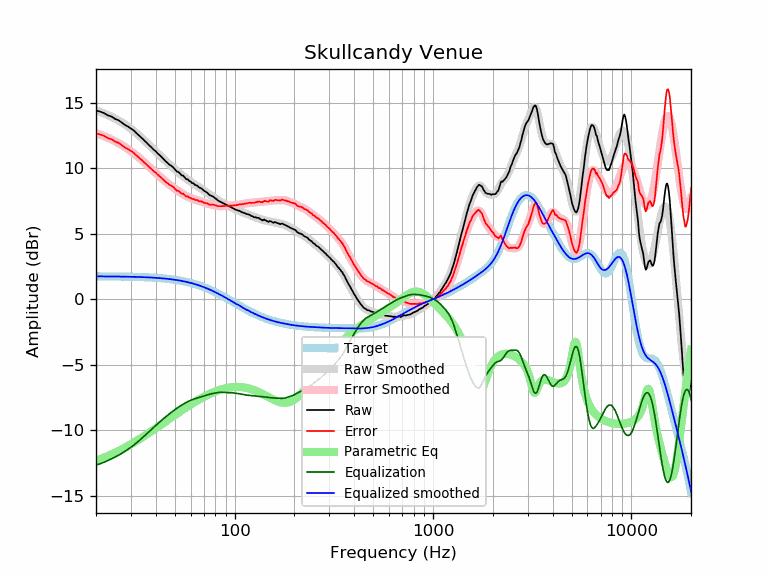

The file beside this chart, header and first rows:
frequency, raw, error, smoothed, error_smoothed, equalization, parametric_eq, equalized_raw, equalized_smoothed, target
20, 14.41, 12.67, 14.43, 12.68, -12.68, -12.33, 1.72, 1.74, 1.74
21, 14.33, 12.59, 14.31, 12.57, -12.57, -12.22, 1.76, 1.74, 1.74
22, 14.21, 12.47, 14.19, 12.45, -12.45, -12.10, 1.76, 1.74, 1.74
23, 14.04, 12.30, 14.06, 12.32, -12.32, -11.97, 1.72, 1.74, 1.74
24, 13.95, 12.21, 13.93, 12.19, -12.19, -11.85, 1.76, 1.74, 1.74
25, 13.77, 12.04, 13.79, 12.06, -12.06, -11.72, 1.71, 1.73, 1.73
26, 13.67, 11.94, 13.65, 11.92, -11.92, -11.60, 1.75, 1.73, 1.73
27, 13.49, 11.76, 13.50, 11.77, -11.77, -11.47, 1.72, 1.73, 1.73
28, 13.31, 11.59, 13.35, 11.62, -11.62, -11.34, 1.69, 1.72, 1.72
29, 13.19, 11.47, 13.19, 11.47, -11.47, -11.21, 1.72, 1.72, 1.72
30, 13.04, 11.33, 13.02, 11.31, -11.31, -11.08, 1.73, 1.71, 1.71
31, 12.89, 11.18, 12.85, 11.15, -11.15, -10.95, 1.74, 1.71, 1.71
32, 12.68, 10.98, 12.68, 10.98, -10.98, -10.83, 1.70, 1.70, 1.70
33, 12.50, 10.80, 12.50, 10.81, -10.81, -10.70, 1.69, 1.70, 1.70
34, 12.32, 10.63, 12.32, 10.63, -10.63, -10.58, 1.69, 1.69, 1.69
35, 12.13, 10.45, 12.14, 10.46, -10.46, -10.46, 1.67, 1.68, 1.68
36, 11.96, 10.29, 11.96, 10.29, -10.29, -10.33, 1.67, 1.67, 1.67
37, 11.77, 10.11, 11.79, 10.12, -10.12, -10.22, 1.65, 1.66, 1.66
38, 11.61, 9.96, 11.61, 9.96, -9.96, -10.10, 1.65, 1.65, 1.65
39, 11.43, 9.79, 11.45, 9.80, -9.80, -9.98, 1.63, 1.64, 1.64
40, 11.30, 9.67, 11.28, 9.65, -9.65, -9.87, 1.65, 1.63, 1.63
41, 11.12, 9.50, 11.13, 9.50, -9.50, -9.76, 1.62, 1.62, 1.62
42, 10.99, 9.38, 10.97, 9.36, -9.36, -9.65, 1.63, 1.61, 1.61
43, 10.83, 9.23, 10.82, 9.23, -9.23, -9.54, 1.60, 1.60, 1.60
44, 10.68, 9.10, 10.68, 9.10, -9.10, -9.43, 1.58, 1.58, 1.58
45, 10.52, 8.95, 10.54, 8.97, -8.97, -9.33, 1.55, 1.57, 1.57
46, 10.40, 8.85, 10.41, 8.86, -8.86, -9.23, 1.54, 1.55, 1.55
47, 10.26, 8.72, 10.28, 8.74, -8.74, -9.13, 1.52, 1.54, 1.54
48, 10.19, 8.67, 10.16, 8.64, -8.64, -9.04, 1.55, 1.52, 1.52
49, 10.07, 8.57, 10.04, 8.54, -8.54, -8.94, 1.53, 1.50, 1.50
50, 9.92, 8.44, 9.92, 8.44, -8.44, -8.85, 1.48, 1.48, 1.48
51, 9.76, 8.30, 9.81, 8.35, -8.35, -8.76, 1.41, 1.46, 1.46
52, 9.72, 8.28, 9.70, 8.26, -8.26, -8.67, 1.46, 1.44, 1.44
53, 9.61, 8.19, 9.60, 8.17, -8.17, -8.59, 1.44, 1.42, 1.42
54, 9.46, 8.06, 9.49, 8.10, -8.10, -8.50, 1.36, 1.40, 1.40
55, 9.44, 8.06, 9.40, 8.02, -8.02, -8.42, 1.42, 1.38, 1.38
56, 9.31, 7.96, 9.30, 7.95, -7.95, -8.34, 1.36, 1.35, 1.35
57, 9.17, 7.84, 9.21, 7.89, -7.89, -8.27, 1.28, 1.33, 1.33
58, 9.16, 7.86, 9.13, 7.83, -7.83, -8.19, 1.33, 1.30, 1.30
59, 9.03, 7.76, 9.05, 7.78, -7.78, -8.12, 1.25, 1.27, 1.27
60, 8.99, 7.75, 8.97, 7.73, -7.73, -8.05, 1.26, 1.24, 1.24
61, 8.86, 7.64, 8.90, 7.68, -7.68, -7.98, 1.18, 1.22, 1.22
62, 8.86, 7.67, 8.83, 7.64, -7.64, -7.91, 1.22, 1.19, 1.19
63, 8.74, 7.58, 8.76, 7.61, -7.61, -7.85, 1.13, 1.16, 1.16
64, 8.70, 7.58, 8.70, 7.57, -7.57, -7.79, 1.13, 1.12, 1.12
65, 8.66, 7.57, 8.63, 7.54, -7.54, -7.73, 1.12, 1.09, 1.09
66, 8.55, 7.49, 8.57, 7.51, -7.51, -7.67, 1.04, 1.06, 1.06
67, 8.50, 7.48, 8.50, 7.48, -7.48, -7.61, 1.02, 1.02, 1.02
68, 8.46, 7.47, 8.44, 7.45, -7.45, -7.56, 1.01, 0.99, 0.99
69, 8.38, 7.43, 8.37, 7.42, -7.42, -7.50, 0.96, 0.95, 0.95
70, 8.29, 7.37, 8.30, 7.38, -7.38, -7.45, 0.91, 0.92, 0.92
71, 8.23, 7.35, 8.23, 7.35, -7.35, -7.40, 0.88, 0.88, 0.88
72, 8.18, 7.34, 8.17, 7.32, -7.32, -7.36, 0.86, 0.84, 0.84
73, 8.12, 7.31, 8.10, 7.29, -7.29, -7.31, 0.83, 0.81, 0.81
74, 8.01, 7.24, 8.04, 7.27, -7.27, -7.27, 0.74, 0.77, 0.77
75, 7.94, 7.21, 7.98, 7.25, -7.25, -7.23, 0.69, 0.73, 0.73
76, 7.91, 7.22, 7.92, 7.23, -7.23, -7.19, 0.68, 0.69, 0.69
77, 7.87, 7.22, 7.86, 7.21, -7.21, -7.15, 0.66, 0.65, 0.65
78, 7.83, 7.22, 7.80, 7.19, -7.19, -7.11, 0.64, 0.61, 0.61
79, 7.77, 7.20, 7.75, 7.18, -7.18, -7.08, 0.59, 0.57, 0.57
... 553 more rows
